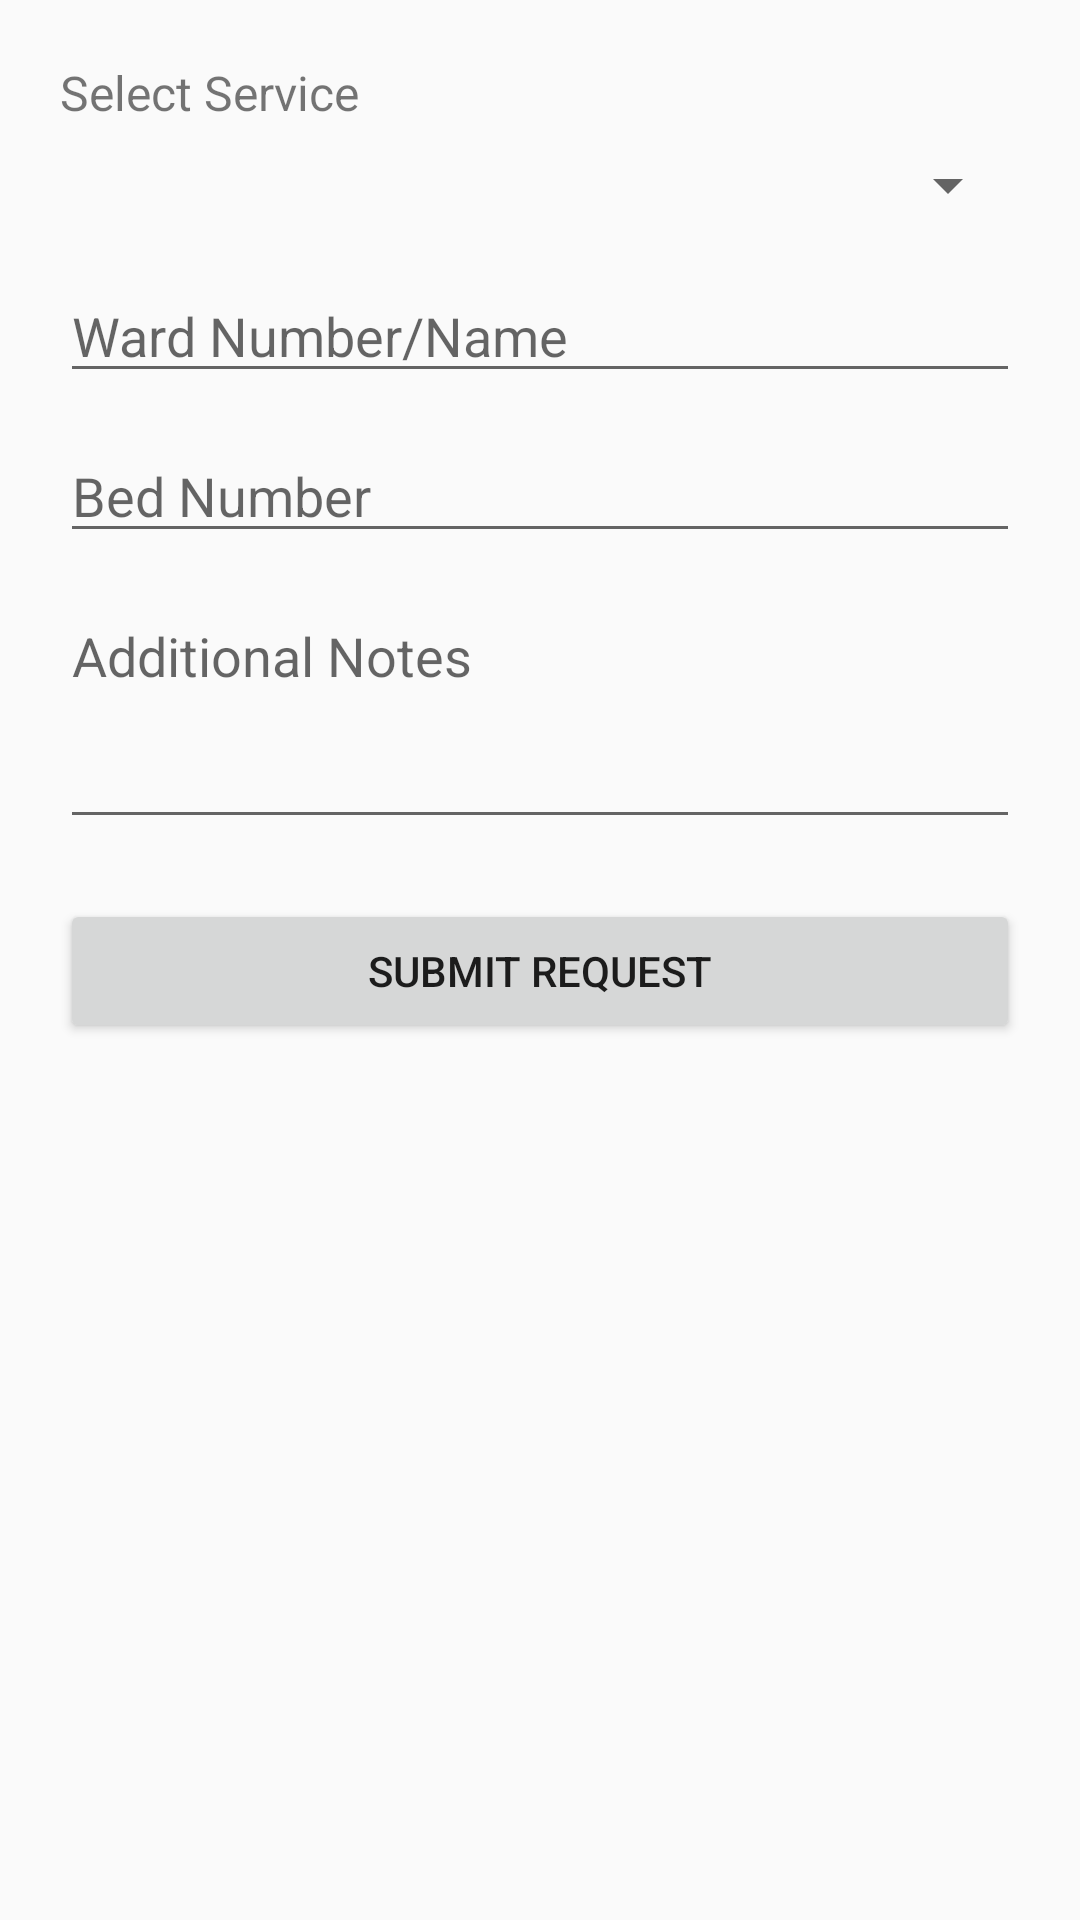

Android layout source for this screen:
<!-- AndroidManifest.xml: application theme Theme.AppCompat.Light.NoActionBar -->
<!-- res/layout/activity_request.xml -->
<?xml version="1.0" encoding="utf-8"?>

<LinearLayout xmlns:android="http://schemas.android.com/apk/res/android"
    android:layout_width="match_parent"
    android:layout_height="match_parent"
    android:orientation="vertical"
    android:padding="20dp">

    <TextView
        android:layout_width="wrap_content"
        android:layout_height="wrap_content"
        android:text="Select Service"
        android:textSize="16sp"
        android:layout_marginBottom="8dp"/>

    <Spinner
        android:id="@+id/spinnerService"
        android:layout_width="match_parent"
        android:layout_height="wrap_content"
        android:layout_marginBottom="16dp" />

    <EditText
        android:id="@+id/etWard"
        android:layout_width="match_parent"
        android:layout_height="wrap_content"
        android:hint="Ward Number/Name"
        android:inputType="text"
        android:layout_marginBottom="12dp" />

    <EditText
        android:id="@+id/etBed"
        android:layout_width="match_parent"
        android:layout_height="wrap_content"
        android:hint="Bed Number"
        android:inputType="number"
        android:layout_marginBottom="12dp" />

    <EditText
        android:id="@+id/etNotes"
        android:layout_width="match_parent"
        android:layout_height="wrap_content"
        android:hint="Additional Notes"
        android:inputType="textMultiLine"
        android:gravity="top"
        android:minLines="3"
        android:layout_marginBottom="20dp" />

    <Button
        android:id="@+id/btnSubmit"
        android:layout_width="match_parent"
        android:layout_height="wrap_content"
        android:text="Submit Request" />

</LinearLayout>
<!-- resources referenced by this layout -->
<resources>

</resources>
